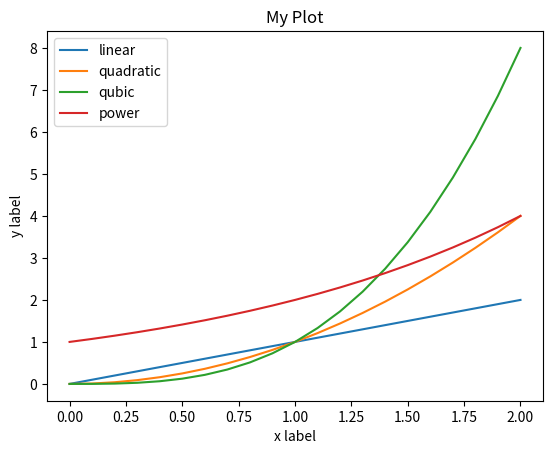

This chart was generated by the following Python code:
import matplotlib.pyplot as plt

x = [x / 10 for x in range(21)]
y = [i**2 for i in x]
z = [i**3 for i in x]
p = [2**i for i in x]

plt.plot(x, x, label='linear')
plt.plot(x, y, label='quadratic')
plt.plot(x, z, label='qubic')
plt.plot(x, p, label='power')

plt.xlabel('x label')
plt.ylabel('y label')
plt.title('My Plot')
plt.legend()
plt.show()
